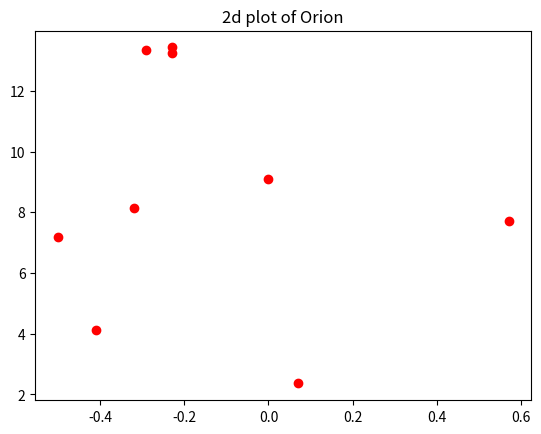
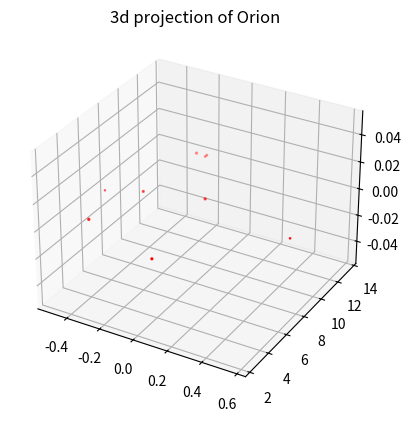

The matplotlib source for these figures, in order:

# coding: utf-8

# ## Project: Visualizing the Orion Constellation
# 
# [redacted]
# 
# As a researcher on the Hayden Planetarium team, you are in charge of visualizing the Orion constellation in 3D using the Matplotlib function `.scatter()`. To learn more about the `.scatter()` you can see the Matplotlib documentation [here](https://matplotlib.org/api/_as_gen/matplotlib.pyplot.scatter.html). 
# 
# You will create a rotate-able visualization of the position of the Orion's stars and get a better sense of their actual positions. To achieve this, you will be mapping real data from outer space that maps the position of the stars in the sky
# 
# The goal of the project is to understand spatial perspective. Once you visualize Orion in both 2D and 3D, you will be able to see the difference in the constellation shape humans see from earth versus the actual position of the stars that make up this constellation. 
# 
# <img src="https://upload.wikimedia.org/wikipedia/commons/9/91/Orion_constellation_with_star_labels.jpg" alt="Orion" style="width: 400px;"/>
# 
# 

# ## 1. Set-Up
# The following set-up is new and specific to the project. It is very similar to the way you have imported Matplotlib in previous lessons.
# 
# + Add `%matplotlib notebook` in the cell below. This is a new statement that you may not have seen before. It will allow you to be able to rotate your visualization in this jupyter notebook.
# 
# + We will be using a subset of Matplotlib: `matplotlib.pyplot`. Import the subset as you have been importing it in previous lessons: `from matplotlib import pyplot as plt`
# 
# 
# + In order to see our 3D visualization, we also need to add this new line after we import Matplotlib:
# `from mpl_toolkits.mplot3d import Axes3D`
# 

# In[37]:


get_ipython().run_line_magic('matplotlib', 'notebook')
from matplotlib import pyplot as plt
from mpl_toolkits.mplot3d import Axes3D


# ## 2. Get familiar with real data
# 
# Astronomers describe a star's position in the sky by using a pair of angles: declination and right ascension. Declination is similar to longitude, but it is projected on the celestian fear. Right ascension is known as the "hour angle" because it accounts for time of day and earth's rotaiton. Both angles are relative to the celestial equator. You can learn more about star position [here](https://en.wikipedia.org/wiki/Star_position).
# 
# The `x`, `y`, and `z` lists below are composed of the x, y, z coordinates for each star in the collection of stars that make up the Orion constellation as documented in a paper by Nottingham Trent Univesity on "The Orion constellation as an installation" found [here](https://arxiv.org/ftp/arxiv/papers/1110/1110.3469.pdf).
# 
# Spend some time looking at `x`, `y`, and `z`, does each fall within a range?

# In[38]:


# Orion
x = [-0.41, 0.57, 0.07, 0.00, -0.29, -0.32,-0.50,-0.23, -0.23]
y = [4.12, 7.71, 2.36, 9.10, 13.35, 8.13, 7.19, 13.25,13.43]
z = [2.06, 0.84, 1.56, 2.07, 2.36, 1.72, 0.66, 1.25,1.38]


# ## 3. Create a 2D Visualization
# 
# Before we visualize the stars in 3D, let's get a sense of what they look like in 2D. 
# 
# Create a figure for the 2d plot and save it to a variable name `fig`. (hint: `plt.figure()`)
# 
# Add your subplot `.add_subplot()` as the single subplot, with `1,1,1`.(hint: `add_subplot(1,1,1)`)
# 
# Use the scatter [function](https://matplotlib.org/api/_as_gen/matplotlib.pyplot.scatter.html) to visualize your `x` and `y` coordinates. (hint: `.scatter(x,y)`)
# 
# Render your visualization. (hint: `plt.show()`)
# 
# Does the 2D visualization look like the Orion constellation we see in the night sky? Do you recognize its shape in 2D? There is a curve to the sky, and this is a flat visualization, but we will visualize it in 3D in the next step to get a better sense of the actual star positions. 

# In[39]:


fig = plt.figure()
ax = fig.add_subplot(1,1,1)
plt.scatter(x,y,color='red')
plt.title('2d plot of Orion')
plt.show()


# ## 4. Create a 3D Visualization
# 
# Create a figure for the 3D plot and save it to a variable name `fig_3d`. (hint: `plt.figure()`)
# 
# 
# Since this will be a 3D projection, we want to make to tell Matplotlib this will be a 3D plot.  
# 
# To add a 3D projection, you must include a the projection argument. It would look like this:
# ```py
# projection="3d"
# ```
# 
# Add your subplot with `.add_subplot()` as the single subplot `1,1,1` and specify your `projection` as `3d`:
# 
# `fig_3d.add_subplot(1,1,1,projection="3d")`)
# 
# Since this visualization will be in 3D, we will need our third dimension. In this case, our `z` coordinate. 
# 
# Create a new variable `constellation3d` and call the scatter [function](https://matplotlib.org/api/_as_gen/matplotlib.pyplot.scatter.html) with your `x`, `y` and `z` coordinates. 
# 
# Include `z` just as you have been including the other two axes. (hint: `.scatter(x,y,z)`)
# 
# Render your visualization. (hint `plt.show()`.)
# 

# In[40]:


fig_3d = plt.figure()
ax = fig_3d.add_subplot(1,1,1, projection="3d")
constellation3d = plt.scatter(x,y,z, color='red')
plt.title('3d projection of Orion')
plt.show()


# ## 5. Rotate and explore
# 
# Use your mouse to click and drag the 3D visualization in the previous step. This will rotate the scatter plot. As you rotate, can you see Orion from different angles? 
# 
# Note: The on and off button that appears above the 3D scatter plot allows you to toggle rotation of your 3D visualization in your notebook.
# 
# Take your time, rotate around! Remember, this will never look exactly like the Orion we see from Earth. The visualization does not curve as the night sky does.
# There is beauty in the new understanding of Earthly perspective! We see the shape of the warrior Orion because of Earth's location in the universe and the location of the stars in that constellation.
# 
# Feel free to map more stars by looking up other celestial x, y, z coordinates [here](http://www.stellar-database.com/).
# 
